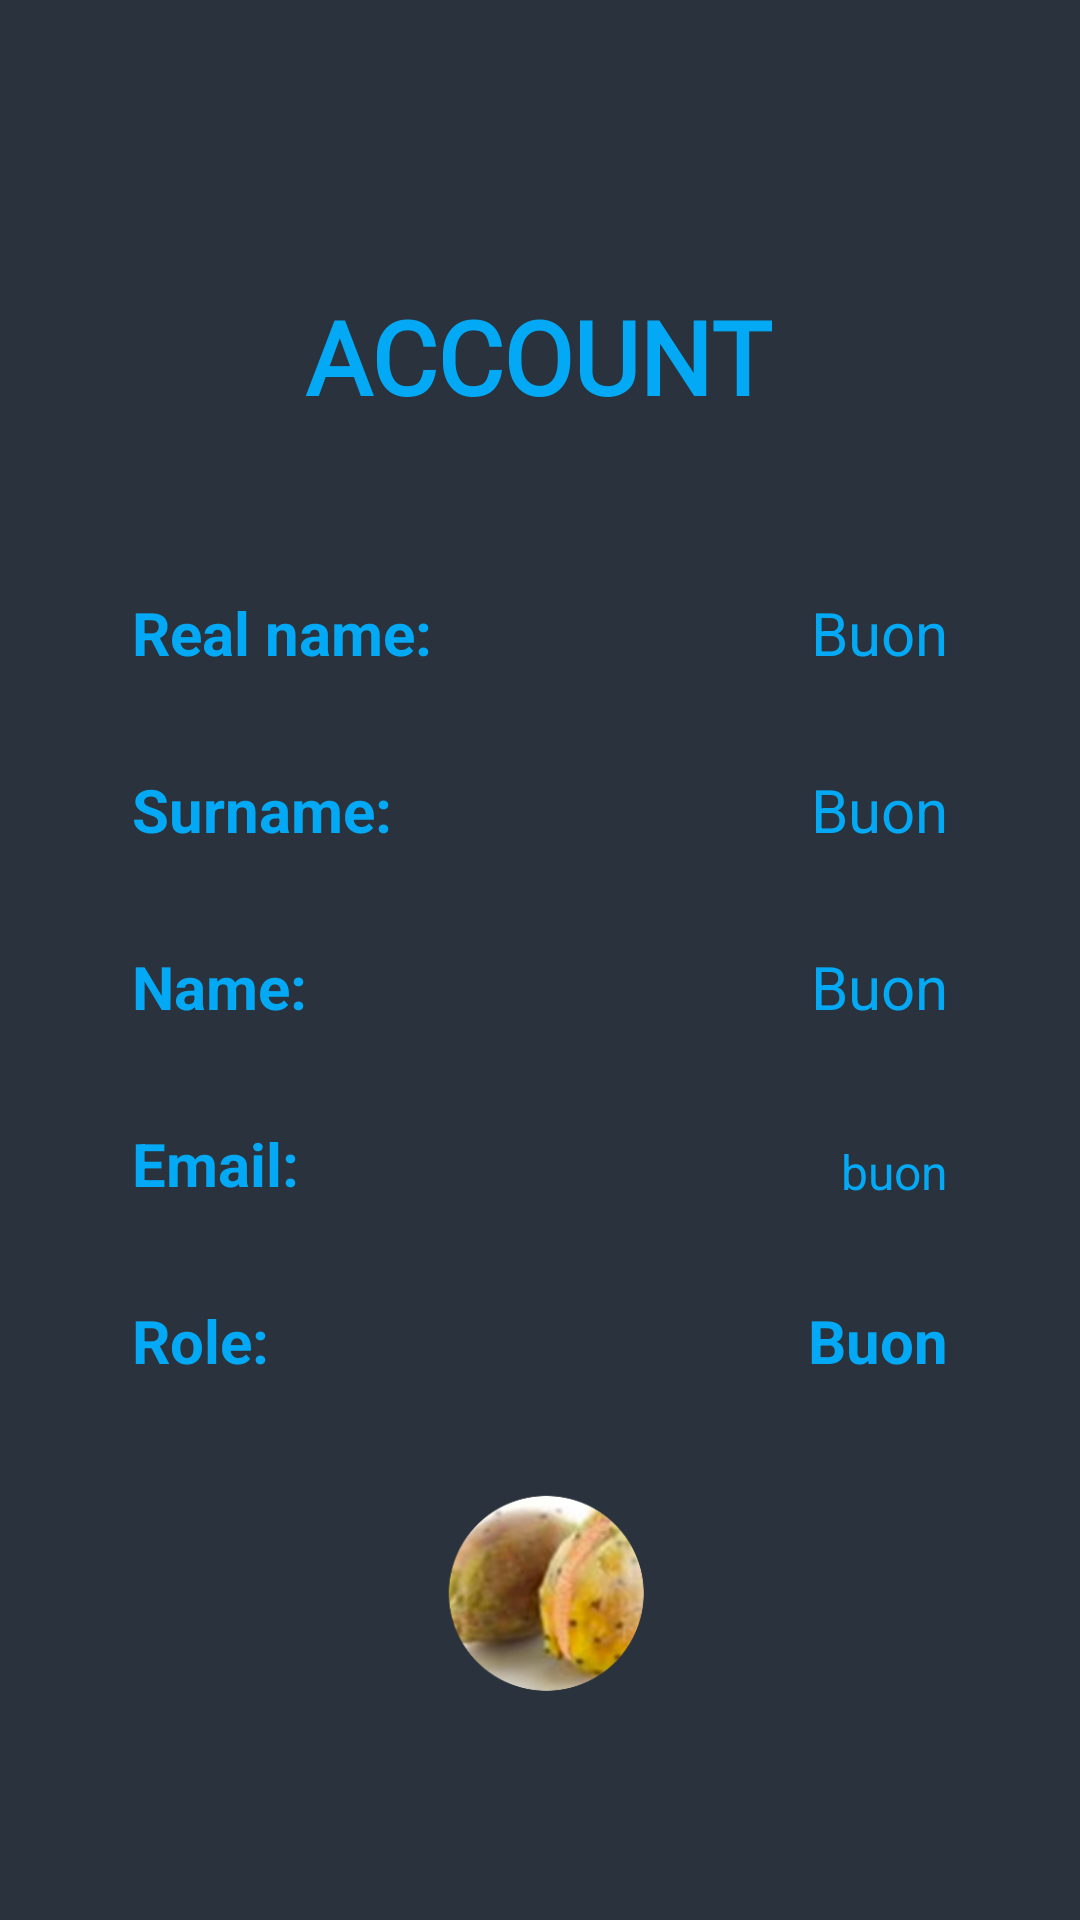

Write the Android layout XML for this screen, with the resource values it uses.
<!-- AndroidManifest.xml: application theme Theme.FicoApp -->
<!-- res/layout/fragment_account.xml -->
<?xml version="1.0" encoding="utf-8"?>
<androidx.constraintlayout.widget.ConstraintLayout xmlns:android="http://schemas.android.com/apk/res/android"
    xmlns:app="http://schemas.android.com/apk/res-auto"
    xmlns:tools="http://schemas.android.com/tools"
    android:layout_width="match_parent"
    android:layout_height="match_parent"
    android:background="@drawable/gradient">

    <TextView
        android:id="@+id/fragmentTitle2"
        android:layout_width="wrap_content"
        android:layout_height="wrap_content"
        android:layout_marginTop="32dp"
        android:fontFamily="@font/krona_one"
        android:text="ACCOUNT"
        android:textAlignment="center"
        android:textColor="@color/title_blue"
        android:textColorHighlight="#E91E63"
        android:textColorHint="#4CAF50"
        android:textSize="34sp"
        android:textStyle="bold"
        app:layout_constraintEnd_toStartOf="@+id/guideline7"
        app:layout_constraintHorizontal_bias="0.496"
        app:layout_constraintStart_toStartOf="@+id/guideline6"
        app:layout_constraintTop_toTopOf="@+id/guideline8" />

    <androidx.constraintlayout.widget.Guideline
        android:id="@+id/guideline6"
        android:layout_width="wrap_content"
        android:layout_height="wrap_content"
        android:orientation="vertical"
        app:layout_constraintGuide_percent="0.1" />

    <androidx.constraintlayout.widget.Guideline
        android:id="@+id/guideline7"
        android:layout_width="wrap_content"
        android:layout_height="wrap_content"
        android:orientation="vertical"
        app:layout_constraintGuide_percent="0.9" />

    <androidx.constraintlayout.widget.Guideline
        android:id="@+id/guideline8"
        android:layout_width="wrap_content"
        android:layout_height="wrap_content"
        android:orientation="horizontal"
        app:layout_constraintGuide_percent="0.1" />

    <androidx.constraintlayout.widget.Guideline
        android:id="@+id/guideline9"
        android:layout_width="wrap_content"
        android:layout_height="wrap_content"
        android:orientation="horizontal"
        app:layout_constraintGuide_percent="0.9" />

    <TextView
        android:id="@+id/textView"
        android:layout_width="wrap_content"
        android:layout_height="wrap_content"
        android:layout_marginStart="8dp"
        android:layout_marginTop="32dp"
        android:text="Name:"
        android:textColor="@color/title_blue"
        android:textSize="20sp"
        android:textStyle="bold"
        app:layout_constraintStart_toStartOf="@+id/guideline6"
        app:layout_constraintTop_toBottomOf="@+id/textView3" />

    <TextView
        android:id="@+id/textView3"
        android:layout_width="wrap_content"
        android:layout_height="wrap_content"
        android:layout_marginStart="8dp"
        android:layout_marginTop="32dp"
        android:text="Surname:"
        android:textColor="@color/title_blue"
        android:textSize="20sp"
        android:textStyle="bold"
        app:layout_constraintStart_toStartOf="@+id/guideline6"
        app:layout_constraintTop_toBottomOf="@+id/textView4" />

    <TextView
        android:id="@+id/textView4"
        android:layout_width="wrap_content"
        android:layout_height="wrap_content"
        android:layout_marginStart="8dp"
        android:layout_marginTop="56dp"
        android:text="Real name:"
        android:textColor="@color/title_blue"
        android:textSize="20sp"
        android:textStyle="bold"
        app:layout_constraintStart_toStartOf="@+id/guideline6"
        app:layout_constraintTop_toBottomOf="@+id/fragmentTitle2" />

    <TextView
        android:id="@+id/account_alias"
        android:layout_width="0dp"
        android:layout_height="wrap_content"
        android:layout_marginEnd="8dp"
        android:text="Buon"
        android:textAlignment="viewEnd"
        android:textColor="@color/title_blue"
        android:textSize="20sp"
        android:textStyle="normal"
        app:layout_constraintBottom_toBottomOf="@+id/textView4"
        app:layout_constraintEnd_toStartOf="@+id/guideline7"
        app:layout_constraintTop_toTopOf="@+id/textView4"
        app:layout_constraintVertical_bias="1.0" />

    <TextView
        android:id="@+id/account_surname"
        android:layout_width="0dp"
        android:layout_height="wrap_content"
        android:layout_marginEnd="8dp"
        android:text="Buon"
        android:textAlignment="viewEnd"
        android:textColor="@color/title_blue"
        android:textSize="20sp"
        android:textStyle="normal"
        app:layout_constraintBottom_toBottomOf="@+id/textView3"
        app:layout_constraintEnd_toStartOf="@+id/guideline7"
        app:layout_constraintTop_toTopOf="@+id/textView3"
        app:layout_constraintVertical_bias="1.0" />

    <TextView
        android:id="@+id/account_name"
        android:layout_width="0dp"
        android:layout_height="wrap_content"
        android:layout_marginEnd="8dp"
        android:text="Buon"
        android:textAlignment="textEnd"
        android:textColor="@color/title_blue"
        android:textSize="20sp"
        android:textStyle="normal"
        app:layout_constraintBottom_toBottomOf="@+id/textView"
        app:layout_constraintEnd_toStartOf="@+id/guideline7"
        app:layout_constraintTop_toTopOf="@+id/textView"
        app:layout_constraintVertical_bias="1.0" />

    <TextView
        android:id="@+id/account_role"
        android:layout_width="0dp"
        android:layout_height="wrap_content"
        android:layout_marginEnd="8dp"
        android:gravity="right"
        android:text="Buon"
        android:textAlignment="viewEnd"
        android:textColor="@color/title_blue"
        android:textSize="20sp"
        android:textStyle="normal|bold"
        app:layout_constraintBottom_toBottomOf="@+id/textView5"
        app:layout_constraintEnd_toStartOf="@+id/guideline7"
        app:layout_constraintTop_toTopOf="@+id/textView5"
        app:layout_constraintVertical_bias="1.0" />

    <TextView
        android:id="@+id/account_email"
        android:layout_width="0dp"
        android:layout_height="wrap_content"
        android:layout_marginEnd="8dp"
        android:maxLines="1"
        android:scrollHorizontally="true"
        android:text="buon"
        android:textAlignment="textEnd"
        android:textColor="@color/title_blue"
        android:textSize="16sp"
        android:textStyle="normal"
        app:layout_constraintBottom_toBottomOf="@+id/textView2"
        app:layout_constraintEnd_toStartOf="@+id/guideline7"
        app:layout_constraintTop_toTopOf="@+id/textView2"
        app:layout_constraintVertical_bias="1.0" />

    <TextView
        android:id="@+id/textView2"
        android:layout_width="wrap_content"
        android:layout_height="wrap_content"
        android:layout_marginStart="8dp"
        android:layout_marginTop="32dp"
        android:text="Email:"
        android:textColor="@color/title_blue"
        android:textSize="20sp"
        android:textStyle="bold"
        app:layout_constraintStart_toStartOf="@+id/guideline6"
        app:layout_constraintTop_toBottomOf="@+id/textView" />

    <TextView
        android:id="@+id/textView5"
        android:layout_width="wrap_content"
        android:layout_height="wrap_content"
        android:layout_marginStart="8dp"
        android:layout_marginTop="32dp"
        android:text="Role:"
        android:textColor="@color/title_blue"
        android:textSize="20sp"
        android:textStyle="bold"
        app:layout_constraintStart_toStartOf="@+id/guideline6"
        app:layout_constraintTop_toBottomOf="@+id/textView2" />

    <ImageView
        android:id="@+id/imageView2"
        android:layout_width="118dp"
        android:layout_height="93dp"
        android:src="@drawable/fico"
        app:layout_constraintBottom_toTopOf="@+id/guideline9"
        app:layout_constraintEnd_toStartOf="@+id/guideline7"
        app:layout_constraintHorizontal_bias="0.497"
        app:layout_constraintStart_toStartOf="@+id/guideline6" />

</androidx.constraintlayout.widget.ConstraintLayout>
<!-- resources referenced by this layout -->
<resources>
  <color name="title_blue">#03A9F4</color>
  <!-- drawable fico: png bitmap (drawable, 60187 bytes) -->
  <!-- drawable gradient (drawable) -->
  <?xml version="1.0" encoding="utf-8"?>
  
  <selector xmlns:android="http://schemas.android.com/apk/res/android">
          <item>
          <shape>
              <gradient
                  android:startColor="#FE485563"
                  android:endColor="#FE29323c"
                  android:type="linear"
                  android:layerType="software"
                  android:useLevel="true"
                  android:angle="270"/>
          </shape>
      </item>
  </selector>
  <style name="Theme.FicoApp" parent="Theme.AppCompat.DayNight.NoActionBar">
          
          <item name="colorPrimary">@color/purple_200</item>
          <item name="colorPrimaryVariant">@color/purple_700</item>
          <item name="colorOnPrimary">@color/black</item>
          
          <item name="colorSecondary">@color/teal_200</item>
          <item name="colorSecondaryVariant">@color/teal_200</item>
          <item name="colorOnSecondary">@color/black</item>
  
          <item name="otpViewStyle">@style/OtpWidget.OtpView</item>
          
          
          
      </style>
  <color name="purple_200">#FFBB86FC</color>
  <color name="purple_700">#FF3700B3</color>
  <color name="black">#FF000000</color>
  <color name="teal_200">#FF03DAC5</color>
</resources>
